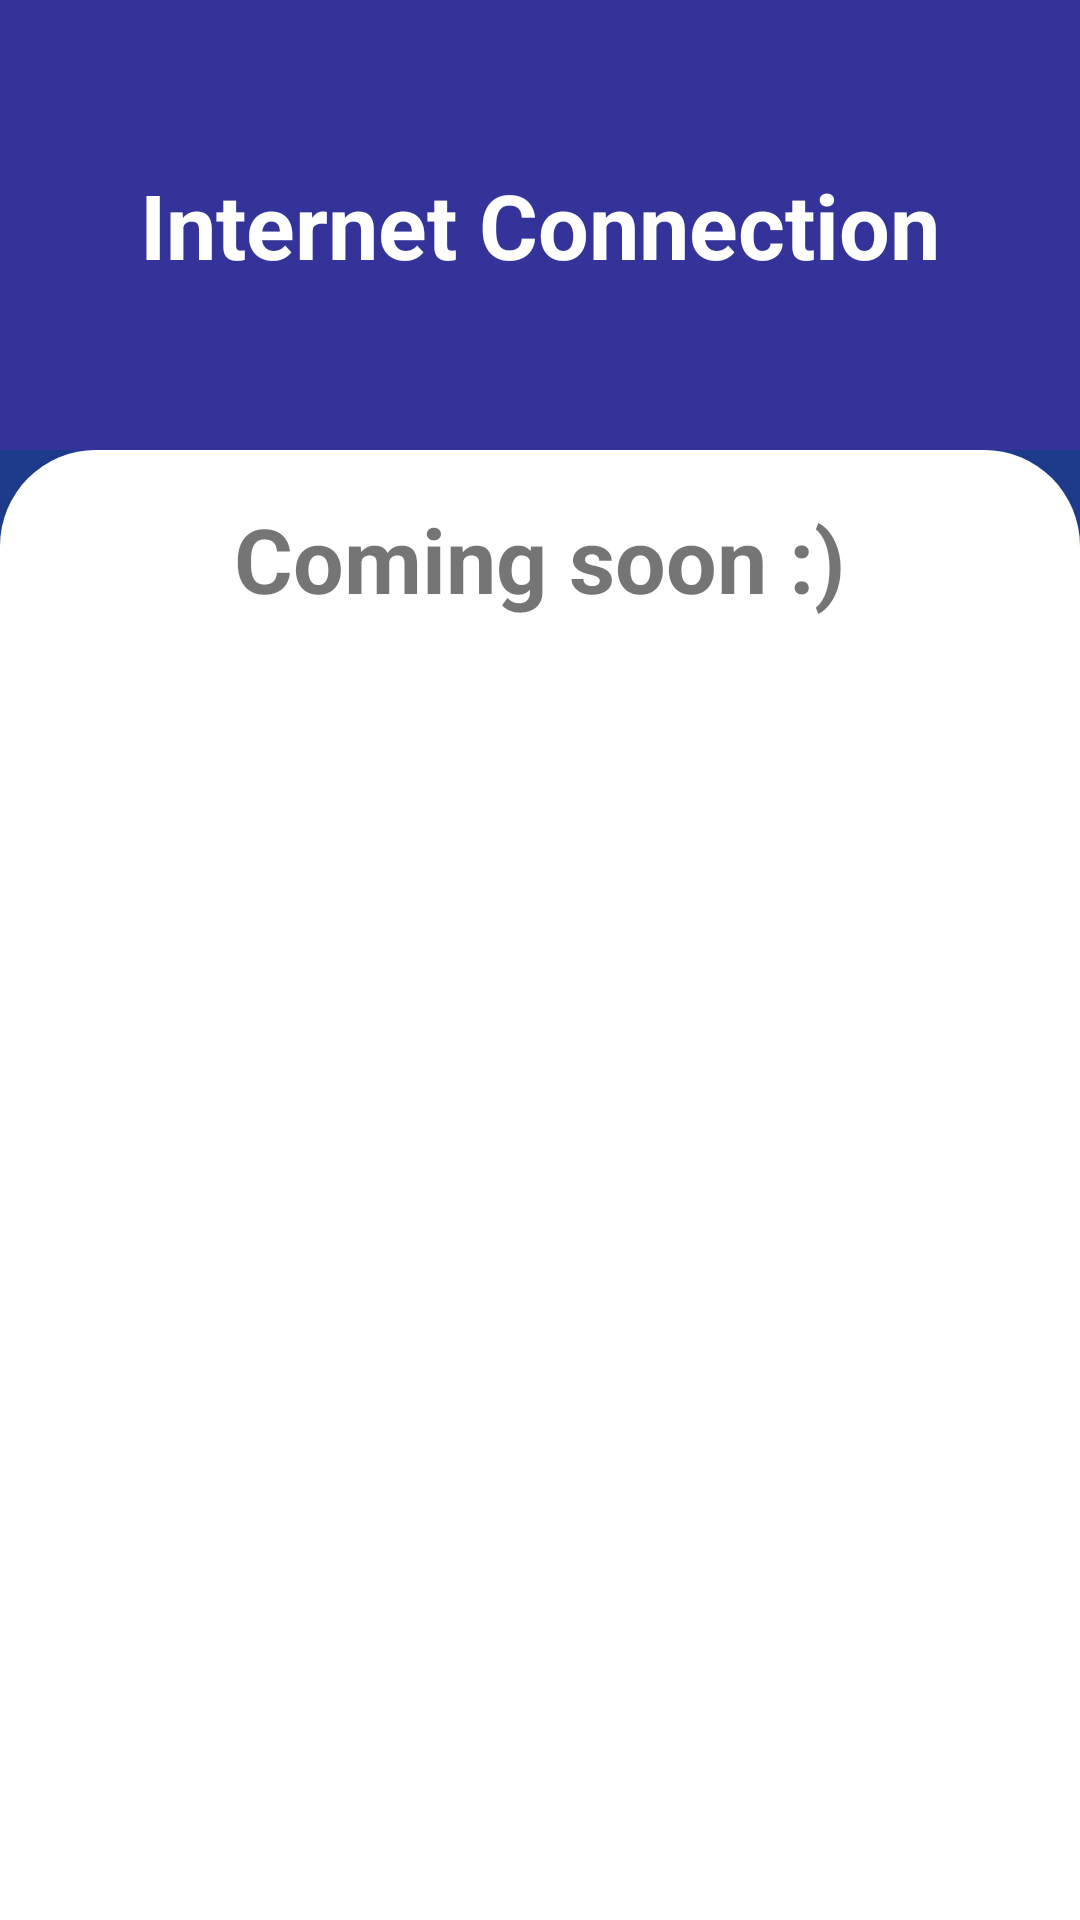

Reconstruct the res/layout file that produces this screen, plus the resources it refers to.
<!-- AndroidManifest.xml: application theme Theme.DoHit -->
<!-- res/layout/fragment_network_connectivity.xml -->
<ScrollView xmlns:android="http://schemas.android.com/apk/res/android"
    xmlns:tools="http://schemas.android.com/tools"
    android:layout_width="match_parent"
    android:layout_height="match_parent">

    <LinearLayout
        android:layout_width="match_parent"
        android:layout_height="wrap_content"
        android:orientation="vertical">

        
        <LinearLayout
            android:layout_width="match_parent"
            android:layout_height="150dp"
            android:background="@color/dark_purple"
            android:orientation="horizontal"
            android:gravity="center_vertical">

            
            <TextView
                android:layout_width="match_parent"
                android:layout_height="wrap_content"
                android:gravity="center"
                android:text="@string/internet_connection"
                android:textColor="@color/white"
                android:textSize="30sp"
                android:textStyle="bold" />
        </LinearLayout>

    <LinearLayout
        android:layout_width="match_parent"
        android:layout_height="wrap_content"
        android:orientation="vertical"
        android:padding="16dp"
        android:background="@drawable/rounded_background">

        <TextView
            android:layout_width="match_parent"
            android:layout_height="wrap_content"
            android:gravity="center"
            android:text="@string/coming_soon"
            android:textSize="30sp"
            android:textStyle="bold" />
        
        <View
            android:id="@+id/bottomSpacer"
            android:layout_width="match_parent"
            android:layout_height="100dp"/>
        </LinearLayout>
    </LinearLayout>
</ScrollView>
<!-- resources referenced by this layout -->
<resources>
  <color name="dark_purple">#333399</color>
  <color name="white">#FFFFFFFF</color>
  <!-- drawable rounded_background (drawable) -->
  <?xml version="1.0" encoding="utf-8"?>
  <layer-list xmlns:android="http://schemas.android.com/apk/res/android">
      
      <item android:top="0dp">
          <shape android:shape="rectangle">
              <solid android:color="#1E3A8A" /> 
          </shape>
      </item>
  
      
      <item android:bottom="0dp">
          <shape android:shape="rectangle">
              <solid android:color="#FFFFFF" /> 
              <corners android:topLeftRadius="32dp" android:topRightRadius="32dp" />
          </shape>
      </item>
  </layer-list>
  <string name="coming_soon">Coming soon :)</string>
  <string name="internet_connection">Internet Connection</string>
  <style name="Theme.DoHit" parent="Base.Theme.DoHit" />
  <style name="Base.Theme.DoHit" parent="Theme.MaterialComponents.DayNight.NoActionBar">
          
          
      </style>
</resources>
